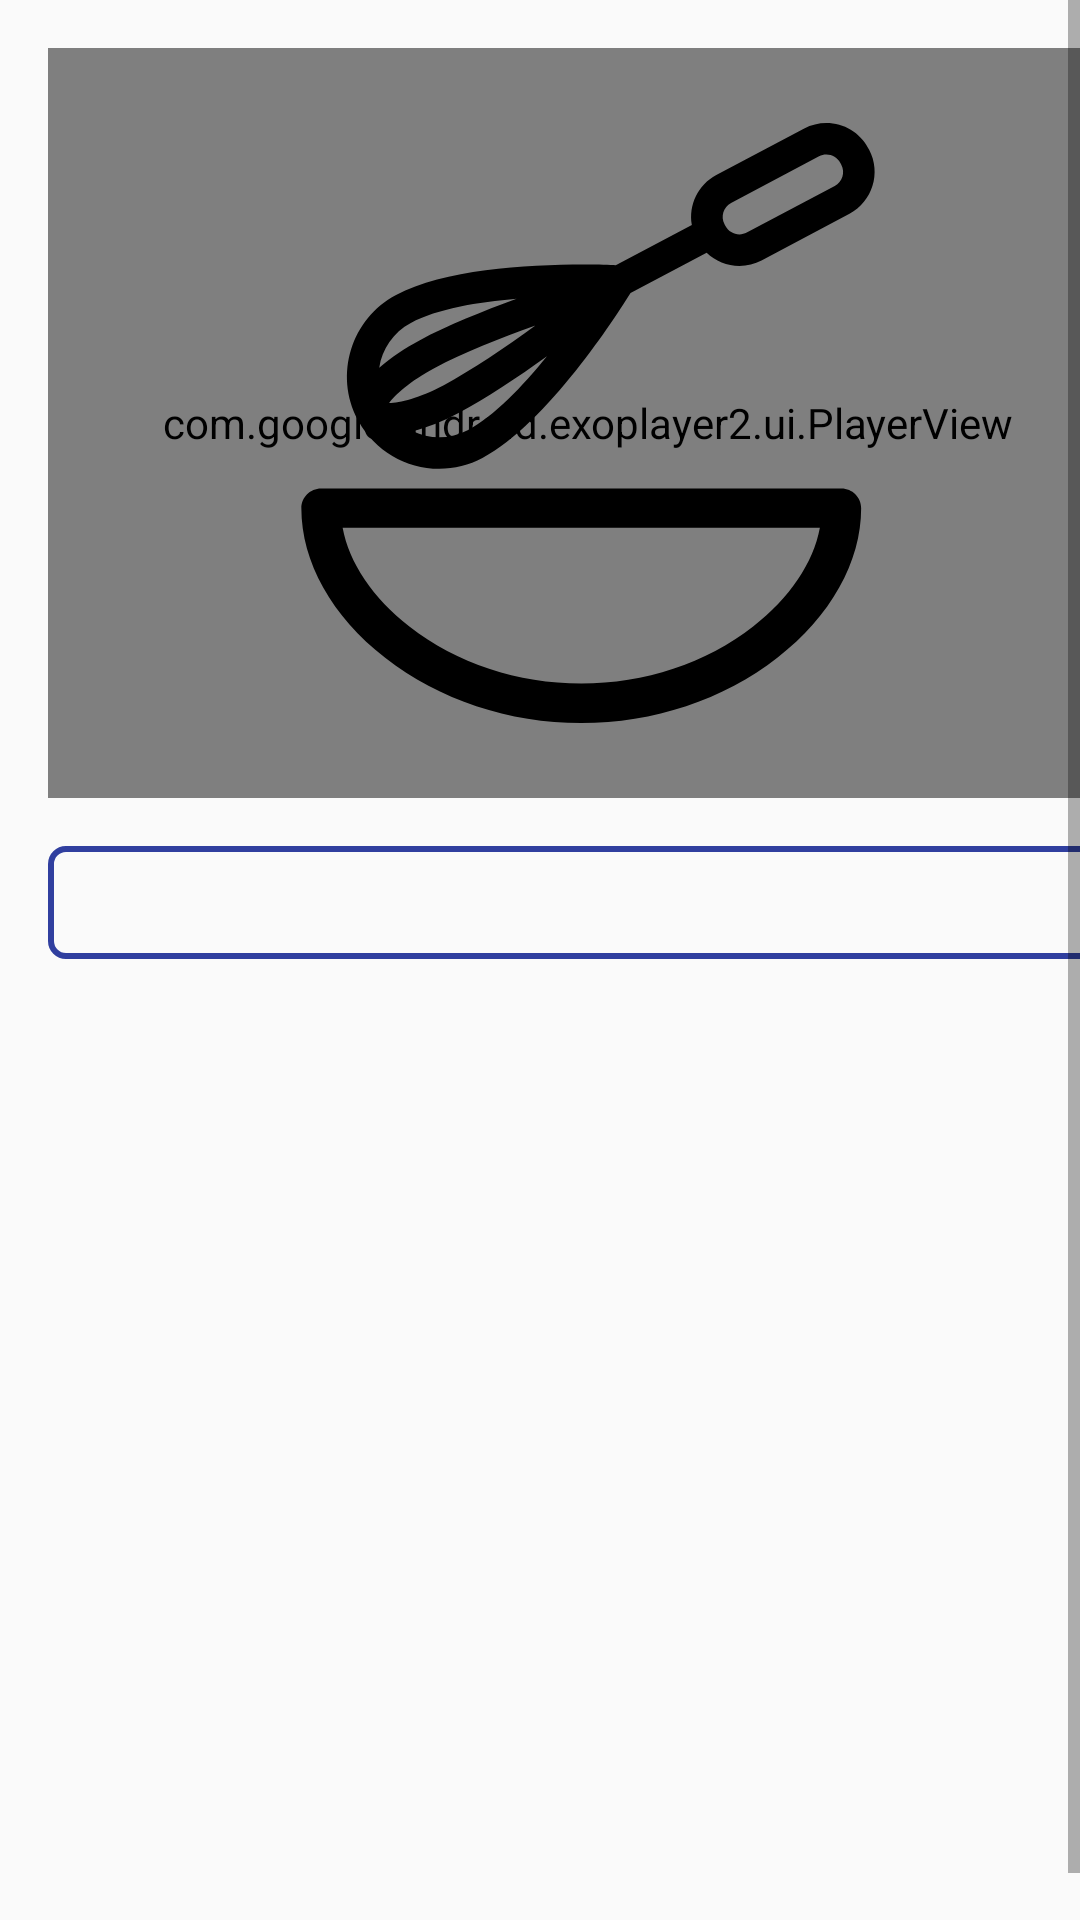

This screen was rendered from an Android layout file. Write that file and the resources it references.
<!-- AndroidManifest.xml: application theme AppTheme -->
<!-- res/layout/fragment_recipe_steps.xml -->
<ScrollView xmlns:android="http://schemas.android.com/apk/res/android"
    xmlns:tools="http://schemas.android.com/tools"
    android:layout_width="match_parent"
    android:layout_height="match_parent"
    android:fillViewport="true"
    tools:context="com.example.android.letsbake.fragments.RecipeStepsFragment">

    <LinearLayout
        android:layout_width="match_parent"
        android:layout_height="wrap_content"
        android:orientation="vertical"
        android:layout_margin="@dimen/margin_general">
    <RelativeLayout
        android:id="@+id/rl_player"
        android:layout_width="match_parent"
        android:layout_height="@dimen/video_height"
        android:layout_marginBottom="@dimen/margin_general">

    <com.google.android.exoplayer2.ui.PlayerView
        android:id="@+id/player_step"
        android:layout_width="match_parent"
        android:layout_height="match_parent"
        android:background="@android:color/background_dark"/>

    <ImageView
        android:id="@+id/iv_step_placeholder"
        android:layout_width="match_parent"
        android:layout_height="match_parent"
        android:padding="@dimen/padding_placeholder_video"
        android:src="@drawable/ic_baking_placeholder"/>

</RelativeLayout>

    <TextView
        android:id="@+id/tv_step_description"
        android:layout_width="match_parent"
        android:layout_height="wrap_content"
        android:background="@drawable/rounded_corner"
        android:textSize="@dimen/text_size"
        android:padding="@dimen/padding_text" />
</LinearLayout>
</ScrollView>
<!-- resources referenced by this layout -->
<resources>
  <dimen name="margin_general">16dp</dimen>
  <dimen name="padding_placeholder_video">25dp</dimen>
  <dimen name="padding_text">8dp</dimen>
  <dimen name="text_size">16sp</dimen>
  <dimen name="video_height">250dp</dimen>
  <!-- drawable ic_baking_placeholder: vector/xml drawable (drawable, 2113 chars, omitted) -->
  <!-- drawable rounded_corner (drawable-v24) -->
  <?xml version="1.0" encoding="utf-8"?>
  <shape xmlns:android="http://schemas.android.com/apk/res/android" >
      <stroke
          android:width="2dp"
          android:color="@color/colorPrimaryDark" />
  
      <padding
          android:left="1dp"
          android:right="1dp"
          android:top="1dp" />
  
      <corners android:radius="5dp" />
  </shape>
  <style name="AppTheme" parent="Theme.AppCompat.Light.DarkActionBar">
          
          <item name="colorPrimary">@color/colorPrimary</item>
          <item name="colorPrimaryDark">@color/colorPrimaryDark</item>
          <item name="colorAccent">@color/colorAccent</item>
      </style>
  <color name="colorPrimaryDark">#303F9F</color>
  <color name="colorPrimary">#3F51B5</color>
  <color name="colorAccent">#FF4081</color>
</resources>
